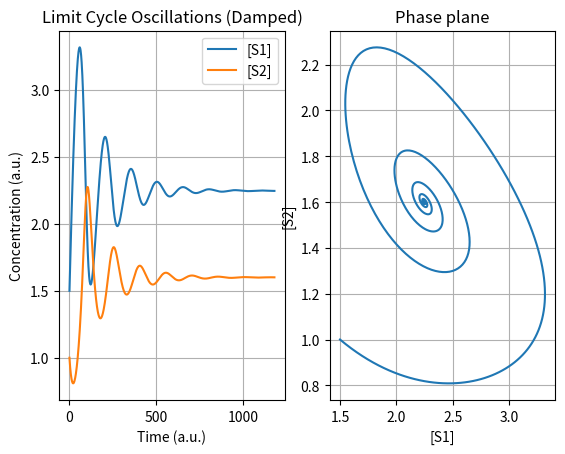

Source code (Python):
'''
Ingalls 2013 Mathematical Modelling in Systems Biology

Limit Cycle Oscillations
Network  4.14,   p.93
Model   4.10,    p.93
Figure  4.15,    p.94

'''
from argparse import ArgumentParser
import matplotlib.pyplot as plt
from matplotlib.animation import FuncAnimation
import numpy as np

def dS1_NumericalSimulation(k0, k1, K, n, S1, S2):
    return k0 - (k1 * (1 + (S2 / K) ** n) * S1)

def dS2_NumericalSimulation(k1, k2, K, n, S1, S2):
    return (k1 * (1 + (S2 / K) ** n) * S1) - (k2 * S2)

class FModel():
    def __init__(self, InS1=1.5, InS2=1, Ink0=8, Ink1=1, Ink2=5, InK=1, Inn=2):   # Inn=2 is too strong
    # def __init__(self, InS1=1.5, InS2=1, Ink0=8, Ink1=1, Ink2=11, InK=1, Inn=1):   # Inn=2 is too strong
        # Initial Concentrations
        self.S1 = InS1
        self.S2 = InS2

        # Constants
        self.k0 = Ink0
        self.k1 = Ink1
        self.k2 = Ink2
        self.K = InK
        self.n = Inn


        # Dataset
        self.Data_S1 = list()
        self.Data_S2 = list()

        # Set initial values
        self.InitializeSimStepZero()

    def InitializeSimStepZero(self):
        self.AppendData(self.S1, self.S2)

    def AppendData(self, S1, S2):
        self.Data_S1.append(S1)
        self.Data_S2.append(S2)

    def Run(self, SimSteps=5000, TimeResolution=100):
        Flat = 0.000001 # Steady state threshold

        i = 0
        while i < SimSteps:
            # Calculate new
            S1 = self.Data_S1[-1]
            S2 = self.Data_S2[-1]

            dS1 = dS1_NumericalSimulation(self.k0, self.k1, self.K, self.n, S1, S2) / TimeResolution
            dS2 = dS2_NumericalSimulation(self.k1, self.k2, self.K, self.n, S1, S2) / TimeResolution

            self.AppendData(self.Data_S1[-1] + dS1, self.Data_S2[-1] + dS2)

            if (abs(self.Data_S1[-1] - self.Data_S1[-2]) < Flat):
                break
            i += 1

        return self.Data_S1, self.Data_S2

    def PlotData(self):
        X = self.Data_S1
        Y = self.Data_S2

        Title = 'Limit Cycle Oscillations (Damped)'

        fig = plt.figure()
        fig.subplots_adjust(wspace=0.2, hspace=0.3)

        # Dynamics
        ax1 = fig.add_subplot(1, 2, 1)
        ax2 = fig.add_subplot(1, 2, 2)


        ax1.plot(X, label="[S1]")
        ax1.plot(Y, label="[S2]")
        ax1.set_title('Limit Cycle Oscillations (Damped)')
        ax1.set_xlabel('Time (a.u.)')
        ax1.set_ylabel('Concentration (a.u.)')
        ax1.legend(loc='upper right')
        ax1.grid()

        # Phase plane
        ax2.plot(X, Y)
        ax2.set_title('Phase plane')
        ax2.set_xlabel("[S1]")
        ax2.set_ylabel("[S2]")
        ax2.grid()

        plt.show()

def main():
    Model = FModel()
    Model.Run()
    Model.PlotData()

if __name__ == '__main__':

    main()


# Animation option
Animate = False
# Animate = True

PlotType = 1  # Dynamics
# PlotType = 2 # PhasePlane

if Animate:

    Model = FModel()
    X, Y = Model.Run()

    Title = 'Limit Cycle Oscillations (Damped)'

    assert len(X) == len(Y)

    color = ['red', 'green', 'blue', 'orange']

    skip = 5

    X = X[::skip]
    Y = Y[::skip]

    i_data = []
    x_data = []
    y_data = []

    fig, ax = plt.subplots()
    line1, = ax.plot(0, 0, label="[Substrate]")
    line2, = ax.plot(0, 0, label="[Product]")
    line3, = ax.plot(0, 0)

    def animation_frame(i):
        i_data.append(i)
        x_data.append(X[i])
        y_data.append(Y[i])

        if PlotType == 1:
            # dynamics
            ax.set_xlim(0, i + 10)
            ax.set_ylim(0, max(X) * 1.1)
            ax.set_ylabel('Concentration (a.u.)')
            ax.set_xlabel('Time (a.u.)')
            ax.set_title('Damped Oscillation: Dynamics')
            ax.legend(loc='lower right')
            line1.set_data(i_data, x_data)
            line2.set_data(i_data, y_data)
            return [line1, line2]

        if PlotType == 2:
            # phase plane
            ax.set_xlim(1, max(X) * 1.1)
            ax.set_ylim(0.5, max(Y) * 1.1)
            line3.set_data(x_data, y_data)
            ax.set_ylabel('[Substrate] (a.u.)')
            ax.set_xlabel('[Product] (a.u.)')
            ax.set_title('Damped Oscillation: Phase Plane')
            return line3,

    animation = FuncAnimation(fig, animation_frame, frames=1000, interval=1)
    plt.show()
